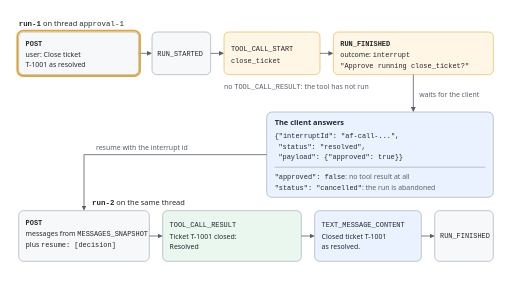
t = 0.00 s
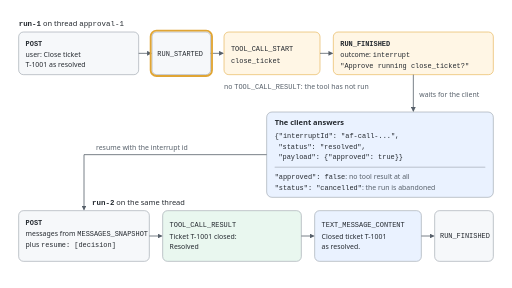
t = 1.70 s
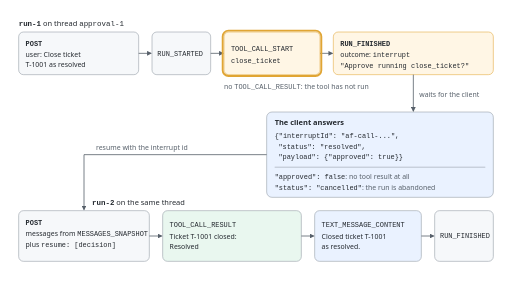
t = 3.20 s
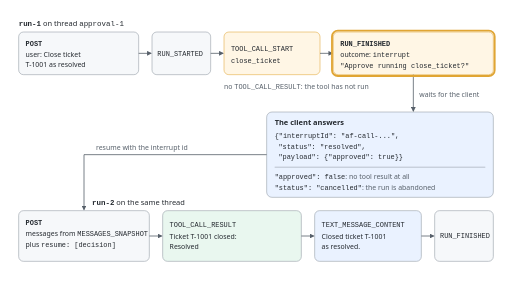
t = 5.30 s
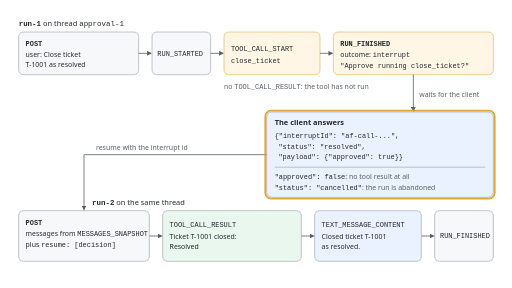
t = 6.80 s
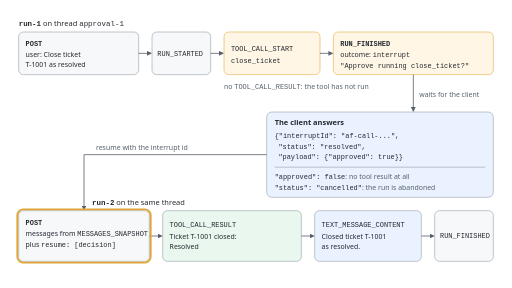
t = 8.35 s

The animated SVG that drew these frames (rendered in a browser with its animation timeline set to each time). Animation: 4 SMIL elements (animate=4); frames cover the first 8.35 s, repeats indefinitely.

<svg xmlns="http://www.w3.org/2000/svg" viewBox="0 0 1920 1080" width="1920" height="1080" font-family="Segoe UI, Helvetica, Arial, sans-serif">
  <title>An approval round trip as an AG-UI interrupt</title>
  <desc>Run run-1 on thread approval-1: the client posts Close ticket T-1001 as resolved, the server sends RUN_STARTED, TOOL_CALL_START for close_ticket and RUN_FINISHED with outcome interrupt and the message Approve running close_ticket. There is no TOOL_CALL_RESULT, so the tool has not run, and the run waits for the client. The client answers with the interrupt id, status resolved and payload approved true; approved false gives no tool result at all, and status cancelled abandons the run. Run run-2 on the same thread posts the messages from MESSAGES_SNAPSHOT plus the resume entry, and the server sends TOOL_CALL_RESULT Ticket T-1001 closed: Resolved, the text Closed ticket T-1001 as resolved, and RUN_FINISHED. The animation steps through the run, holds on the interrupt, then follows the answer into the second run.</desc>
  <defs>
    <marker id="a" viewBox="0 0 10 10" refX="8" refY="5" markerWidth="6" markerHeight="6" orient="auto"><path d="M0,0 L10,5 L0,10 z" fill="#57606a"/></marker>
  </defs>
  <rect width="1920" height="1080" fill="#ffffff"/>
  <text x="70" y="96" font-size="28" fill="#24292f"><tspan font-family="Consolas, monospace" font-weight="700">run-1</tspan> on thread <tspan font-family="Consolas, monospace">approval-1</tspan></text>
  <rect x="70" y="120" width="450" height="160" rx="18" fill="#f6f8fa" stroke="#8c959f" stroke-width="2"/>
  <rect x="570" y="120" width="220" height="160" rx="18" fill="#f6f8fa" stroke="#8c959f" stroke-width="2"/>
  <rect x="840" y="120" width="360" height="160" rx="18" fill="#fff6e5" stroke="#e0a534" stroke-width="2"/>
  <rect x="1250" y="120" width="600" height="160" rx="18" fill="#fff6e5" stroke="#e0a534" stroke-width="2"/>
  <g font-size="26" fill="#24292f">
    <text x="96" y="173" font-family="Consolas, monospace" font-weight="700">POST</text>
    <text x="96" y="215">user: Close ticket</text>
    <text x="96" y="253">T-1001 as resolved</text>
    <text x="590" y="209" font-family="Consolas, monospace">RUN_STARTED</text>
    <text x="866" y="190" font-family="Consolas, monospace">TOOL_CALL_START</text>
    <text x="866" y="235" font-family="Consolas, monospace">close_ticket</text>
    <text x="1276" y="173" font-family="Consolas, monospace" font-weight="700">RUN_FINISHED</text>
    <text x="1276" y="215">outcome: <tspan font-family="Consolas, monospace">interrupt</tspan></text>
    <text x="1276" y="255" font-family="Consolas, monospace">"Approve running close_ticket?"</text>
  </g>
  <text x="840" y="335" font-size="26" fill="#57606a">no <tspan font-family="Consolas, monospace">TOOL_CALL_RESULT</tspan>: the tool has not run</text>
  <text x="1572" y="362" font-size="26" fill="#57606a">waits for the client</text>
  <rect x="1000" y="420" width="850" height="320" rx="20" fill="#eaf2ff" stroke="#8c959f" stroke-width="2"/>
  <text x="1030" y="470" font-size="28" font-weight="700" fill="#24292f">The client answers</text>
  <g font-size="26" font-family="Consolas, monospace" fill="#24292f">
    <text x="1030" y="517">{"interruptId": "af-call-...",</text>
    <text x="1044" y="557">"status": "resolved",</text>
    <text x="1044" y="597">"payload": {"approved": true}}</text>
  </g>
  <line x1="1030" y1="627" x2="1820" y2="627" stroke="#8c959f" stroke-width="2"/>
  <g font-size="26" fill="#57606a">
    <text x="1030" y="670"><tspan font-family="Consolas, monospace" fill="#24292f">"approved": false</tspan>: no tool result at all</text>
    <text x="1030" y="712"><tspan font-family="Consolas, monospace" fill="#24292f">"status": "cancelled"</tspan>: the run is abandoned</text>
  </g>
  <text x="360" y="562" font-size="26" fill="#57606a">resume with the interrupt id</text>
  <text x="345" y="768" font-size="28" fill="#24292f"><tspan font-family="Consolas, monospace" font-weight="700">run-2</tspan> on the same thread</text>
  <rect x="70" y="790" width="490" height="190" rx="18" fill="#f6f8fa" stroke="#8c959f" stroke-width="2"/>
  <rect x="610" y="790" width="520" height="190" rx="18" fill="#e9f7ef" stroke="#8c959f" stroke-width="2"/>
  <rect x="1180" y="790" width="400" height="190" rx="18" fill="#eaf2ff" stroke="#8c959f" stroke-width="2"/>
  <rect x="1630" y="790" width="220" height="190" rx="18" fill="#f6f8fa" stroke="#8c959f" stroke-width="2"/>
  <g font-size="26" fill="#24292f">
    <text x="96" y="842" font-family="Consolas, monospace" font-weight="700">POST</text>
    <text x="96" y="884">messages from <tspan font-family="Consolas, monospace">MESSAGES_SNAPSHOT</tspan></text>
    <text x="96" y="926">plus <tspan font-family="Consolas, monospace">resume: [decision]</tspan></text>
    <text x="636" y="850" font-family="Consolas, monospace">TOOL_CALL_RESULT</text>
    <text x="636" y="895">Ticket T-1001 closed:</text>
    <text x="636" y="935">Resolved</text>
    <text x="1206" y="850" font-family="Consolas, monospace">TEXT_MESSAGE_CONTENT</text>
    <text x="1206" y="895">Closed ticket T-1001</text>
    <text x="1206" y="935">as resolved.</text>
    <text x="1650" y="894" font-family="Consolas, monospace">RUN_FINISHED</text>
  </g>
  <g stroke="#57606a" stroke-width="3" fill="none" marker-end="url(#a)">
    <line x1="520" y1="200" x2="566" y2="200"/>
    <line x1="790" y1="200" x2="836" y2="200"/>
    <line x1="1200" y1="200" x2="1246" y2="200"/>
    <line x1="1550" y1="280" x2="1550" y2="416"/>
    <path d="M1000,580 L315,580 L315,786"/>
    <line x1="560" y1="885" x2="606" y2="885"/>
    <line x1="1130" y1="885" x2="1176" y2="885"/>
    <line x1="1580" y1="885" x2="1626" y2="885"/>
  </g>
  <rect x="65" y="115" width="460" height="170" rx="22" fill="none" stroke="#e0a534" stroke-width="7">
    <animate attributeName="x" dur="12s" repeatCount="indefinite" calcMode="discrete" values="65;565;835;1245;995;65;605;1175;1625" keyTimes="0;0.1;0.1833;0.2667;0.5;0.6333;0.7167;0.8;0.8833"/>
    <animate attributeName="y" dur="12s" repeatCount="indefinite" calcMode="discrete" values="115;115;115;115;415;785;785;785;785" keyTimes="0;0.1;0.1833;0.2667;0.5;0.6333;0.7167;0.8;0.8833"/>
    <animate attributeName="width" dur="12s" repeatCount="indefinite" calcMode="discrete" values="460;230;370;610;860;500;530;410;230" keyTimes="0;0.1;0.1833;0.2667;0.5;0.6333;0.7167;0.8;0.8833"/>
    <animate attributeName="height" dur="12s" repeatCount="indefinite" calcMode="discrete" values="170;170;170;170;330;200;200;200;200" keyTimes="0;0.1;0.1833;0.2667;0.5;0.6333;0.7167;0.8;0.8833"/>
  </rect>
</svg>
